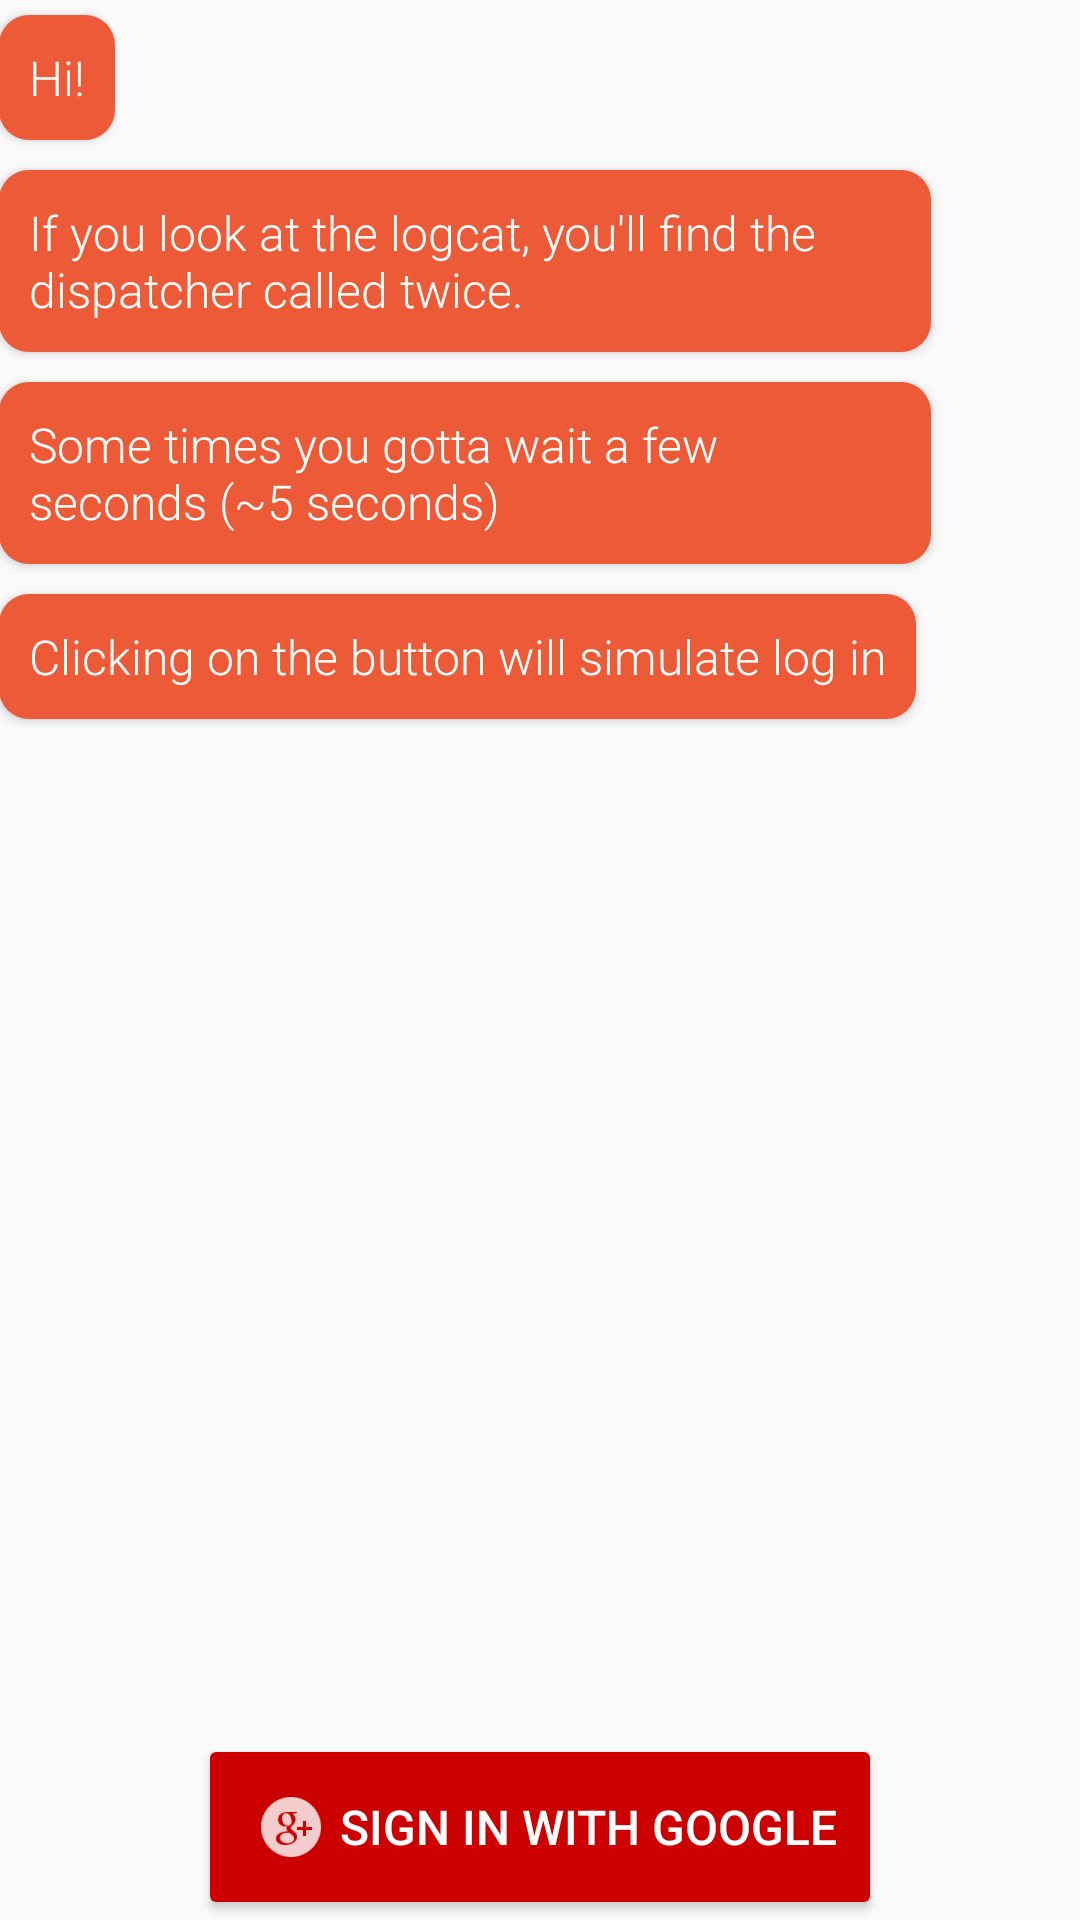

Reconstruct the res/layout file that produces this screen, plus the resources it refers to.
<!-- AndroidManifest.xml: application theme AppTheme -->
<!-- res/layout/view_welcome.xml -->
<?xml version="1.0" encoding="utf-8"?>
<android.support.design.widget.CoordinatorLayout
    xmlns:android="http://schemas.android.com/apk/res/android"
    android:orientation="vertical"
    android:animateLayoutChanges="true"
    android:layout_width="match_parent"
    android:layout_height="match_parent">

    <LinearLayout
        android:padding="@dimen/activity_horizontal_margin"
        android:orientation="vertical"
        android:layout_width="wrap_content"
        android:layout_height="wrap_content">
        <TextView
            android:text="@string/bb_message_1"
            style="@style/BBChatMessageStyle" />
        <TextView
            android:text="@string/bb_message_2"
            style="@style/BBChatMessageStyle" />
        <TextView
            android:text="@string/bb_message_3"
            style="@style/BBChatMessageStyle" />
        <TextView
            android:text="@string/bb_message_4"
            style="@style/BBChatMessageStyle" />
    </LinearLayout>

    <include
        layout="@layout/button_sign_in"
        android:layout_width="wrap_content"
        android:layout_height="wrap_content"
        android:layout_gravity="bottom|center_horizontal"/>

</android.support.design.widget.CoordinatorLayout>
<!-- res/layout/button_sign_in.xml (included above) -->
<?xml version="1.0" encoding="utf-8"?>
<Button
    xmlns:android="http://schemas.android.com/apk/res/android"
    android:onClick="onGoogleSignIn"
    android:drawableLeft="@drawable/google_plus"
    android:orientation="vertical"
    android:theme="@style/SignInButtonStyle"
    android:gravity="center"
    android:padding="15dp"
    android:textSize="16sp"
    android:text="@string/sign_in"
    android:layout_width="match_parent"
    android:layout_height="wrap_content"/>
<!-- resources referenced by this layout -->
<resources>
  <!-- drawable google_plus: png bitmap (drawable-hdpi, 642 bytes) -->
  <string name="bb_message_1">Hi!</string>
  <string name="bb_message_2">If you look at the logcat, you\'ll find the dispatcher called twice.</string>
  <string name="bb_message_3">Some times you gotta wait a few seconds (~5 seconds)</string>
  <string name="bb_message_4">Clicking on the button will simulate log in</string>
  <string name="sign_in">Sign in with Google</string>
  <style name="BBChatMessageStyle">
          <item name="android:textColor">@android:color/white</item>
          <item name="android:background">@drawable/bb_message_background</item>
          <item name="android:textSize">16sp</item>
          <item name="android:layout_marginRight">50dp</item>
          <item name="android:layout_width">wrap_content</item>
          <item name="android:layout_height">wrap_content</item>
          <item name="android:layout_marginTop">5dp</item>
          <item name="android:layout_marginBottom">5dp</item>
          <item name="android:layout_gravity">left</item>
          <item name="android:padding">10dp</item>
      </style>
  <style name="SignInButtonStyle">
          <item name="colorButtonNormal">@android:color/holo_red_dark</item>
          <item name="android:textColor">@android:color/white</item>
      </style>
  <style name="AppTheme" parent="Theme.AppCompat.Light.NoActionBar">
          
          <item name="colorPrimary">@color/colorPrimary</item>
          <item name="colorPrimaryDark">@color/colorPrimaryDark</item>
          <item name="colorAccent">@color/colorAccent</item>
      </style>
  <!-- drawable bb_message_background (drawable) -->
  <?xml version="1.0" encoding="utf-8"?>
  <shape
      android:shape="rectangle"
      xmlns:android="http://schemas.android.com/apk/res/android">
      <solid android:color="@color/colorPrimary" />
      <padding android:bottom="5dp" android:left="5dp" android:right="5dp" android:top="5dp" />
      <corners android:radius="10dp" />
  </shape>
  <color name="colorPrimary">#ec5a37</color>
  <color name="colorPrimaryDark">#ed3f13</color>
  <color name="colorAccent">#00756b</color>
</resources>
